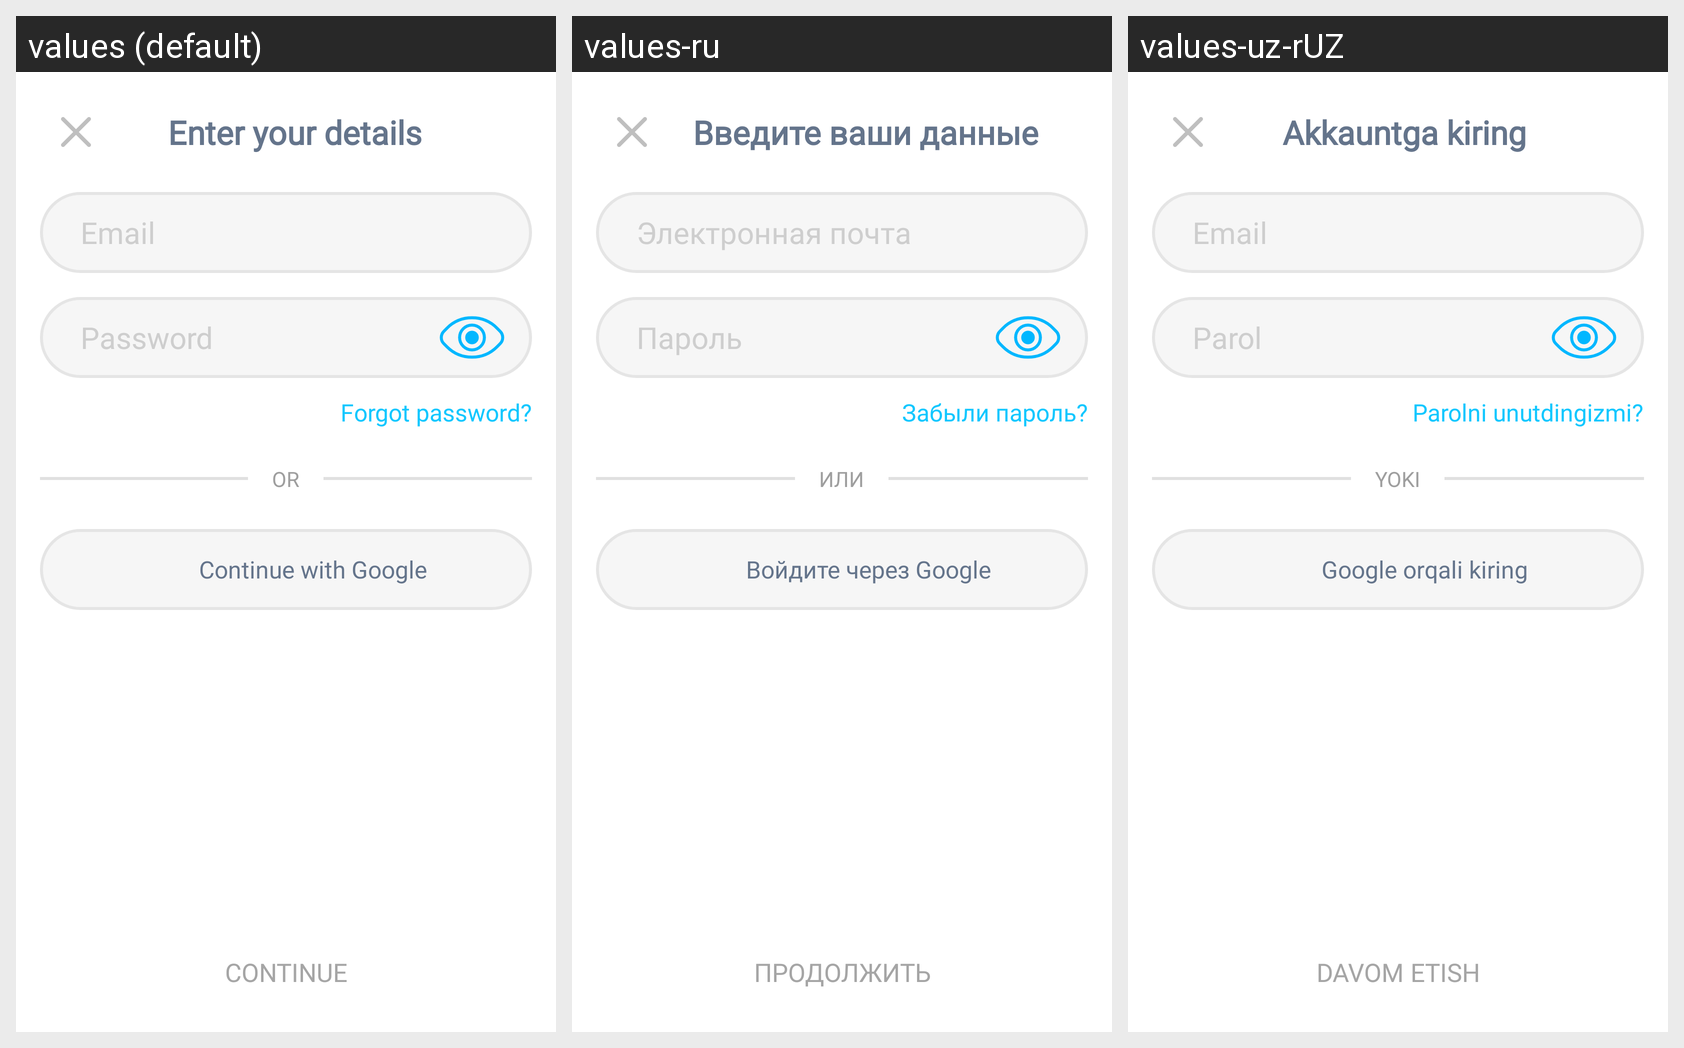

Strings drawn on this Android screen and how each of the app's shown locales translates them:
Android screen res/layout/activity_login.xml rendered under 3 locales, left to right: values (default), values-ru, values-uz-rUZ. Device: Nexus 5 (rendered at 1080×1920; each locale shown at half size, 540×960, under a caption strip naming it); theme Theme.Tetragon.
Strings drawn on this screen, with the default value and each locale's value (text and hints the layout hard-codes, and strings that could not be matched under every locale, appear in the picture but are not listed):

enter_your_details
  values: Enter your details
  values-ru: Введите ваши данные
  values-uz-rUZ: Akkauntga kiring

email_text
  values: Email
  values-ru: Электронная почта
  values-uz-rUZ: Email

password_text
  values: Password
  values-ru: Пароль
  values-uz-rUZ: Parol

forgot_password
  values: Forgot password?
  values-ru: Забыли пароль?
  values-uz-rUZ: Parolni unutdingizmi?

or
  values: OR
  values-ru: ИЛИ
  values-uz-rUZ: YOKI

continue_with_google
  values: Continue with Google
  values-ru: Войдите через Google
  values-uz-rUZ: Google orqali kiring

continue_text
  values: CONTINUE
  values-ru: ПРОДОЛЖИТЬ
  values-uz-rUZ: DAVOM ETISH
